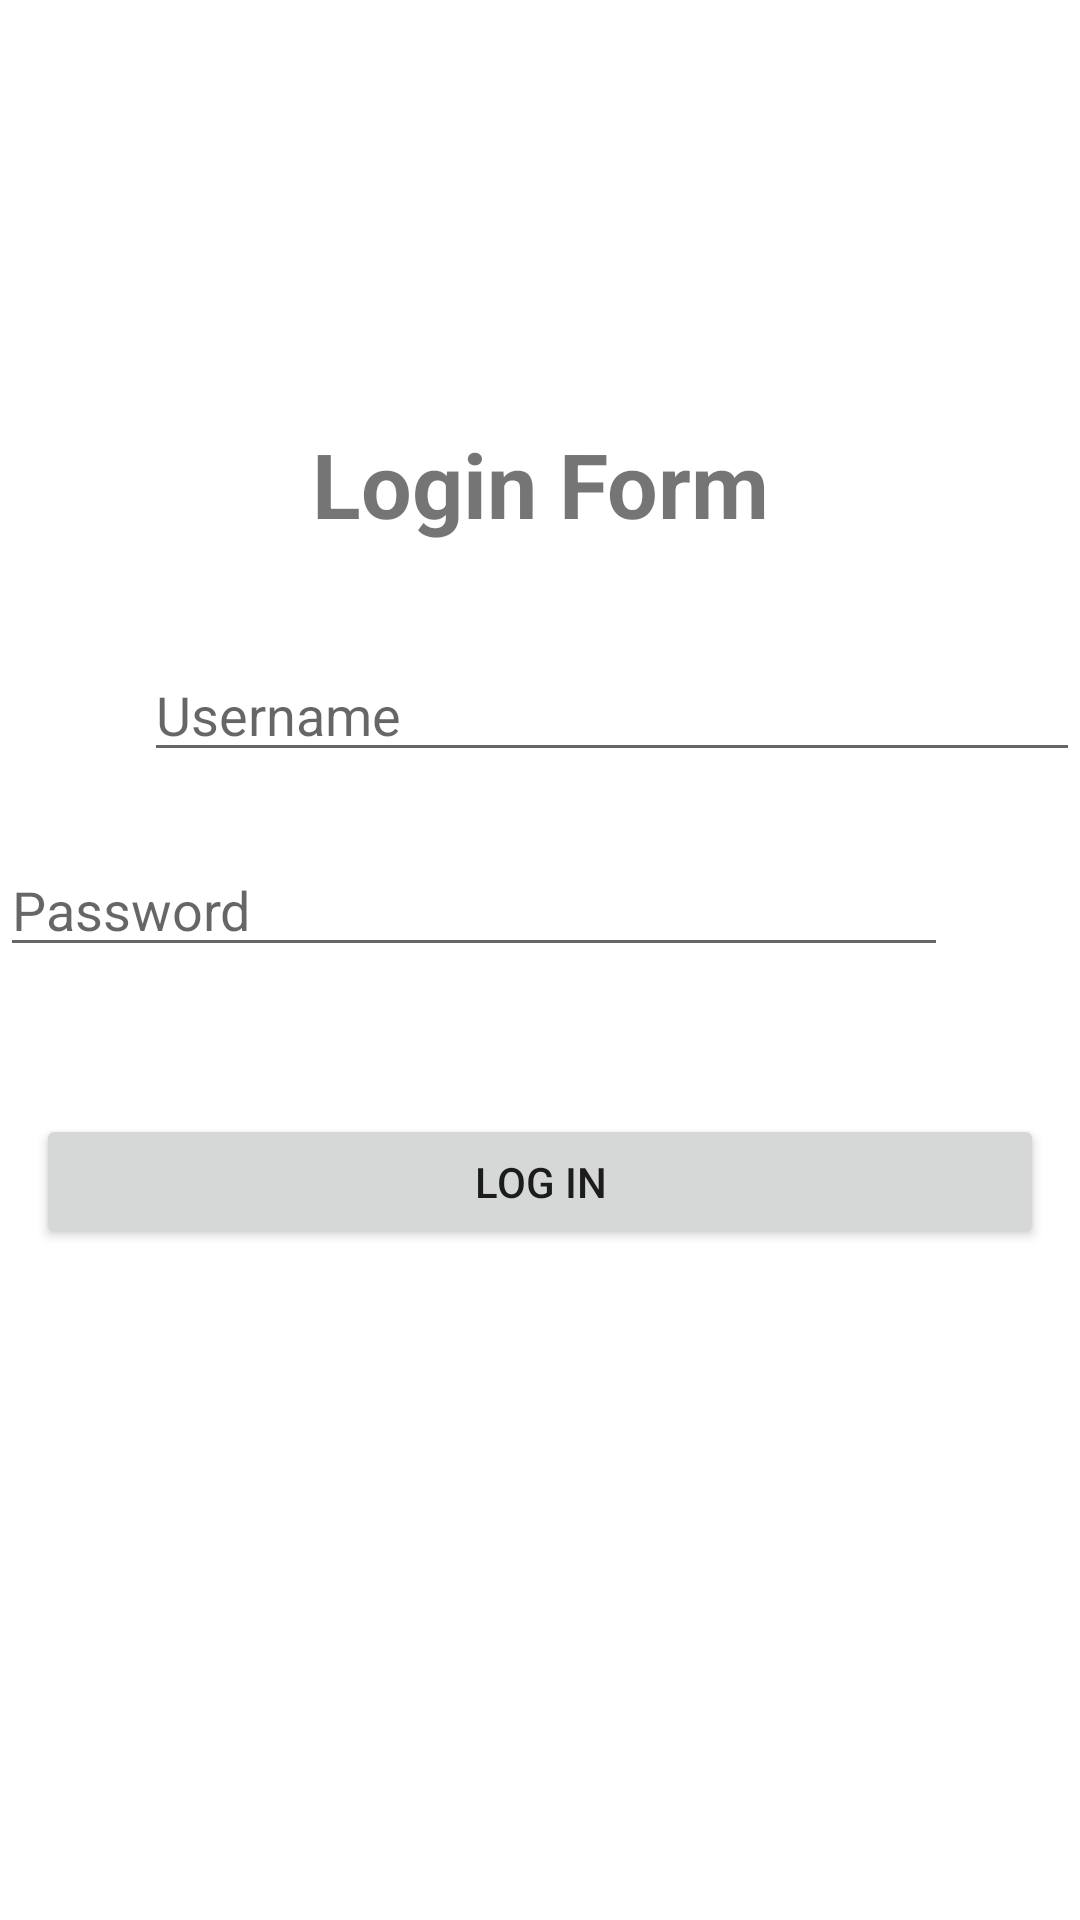

Write the Android layout XML for this screen, with the resource values it uses.
<!-- AndroidManifest.xml: application theme Theme.TaniJaya -->
<!-- res/layout/activity_main.xml -->
<?xml version="1.0" encoding="utf-8"?>
<RelativeLayout xmlns:android="http://schemas.android.com/apk/res/android"
    xmlns:app="http://schemas.android.com/apk/res-auto"
    xmlns:tools="http://schemas.android.com/tools"
    android:layout_width="match_parent"
    android:layout_height="match_parent"

    tools:context=".MainActivity">

































    <TextView
        android:id="@+id/textView"
        android:layout_width="match_parent"
        android:layout_height="wrap_content"
        android:layout_alignParentTop="true"
        android:layout_marginTop="141dp"
        android:text="Login Form"
        android:textAlignment="center"
        android:textSize="30sp"
        android:textStyle="normal|bold"
        tools:layout_editor_absoluteX="0dp"
        tools:layout_editor_absoluteY="170dp" />

    <EditText
        android:id="@+id/username"
        android:layout_width="314dp"
        android:layout_height="40dp"
        android:layout_below="@+id/textView"
        android:layout_alignParentStart="true"
        android:layout_alignParentLeft="true"
        android:layout_marginStart="48dp"
        android:layout_marginLeft="48dp"
        android:layout_marginTop="36dp"
        android:ems="10"
        android:hint="Username"
        android:inputType="textPersonName"
        tools:layout_editor_absoluteX="43dp"
        tools:layout_editor_absoluteY="283dp" />

    <EditText
        android:id="@+id/password"
        android:layout_width="319dp"
        android:layout_height="38dp"
        android:layout_below="@+id/username"
        android:layout_alignParentLeft="true"
        android:layout_alignParentEnd="true"
        android:layout_alignParentRight="true"
        android:layout_marginLeft="48dp"
        android:layout_marginTop="27dp"
        android:layout_marginEnd="44dp"
        android:layout_marginRight="44dp"
        android:ems="10"
        android:hint="Password"
        android:inputType="textPassword"
        tools:layout_editor_absoluteX="40dp"
        tools:layout_editor_absoluteY="350dp" />

    <Button
        android:id="@+id/btnLogin"
        android:layout_width="360dp"
        android:layout_height="45dp"
        android:layout_below="@+id/password"
        android:layout_centerHorizontal="true"
        android:layout_marginStart="24dp"
        android:layout_marginTop="49dp"
        android:text="Log In"
        app:layout_constraintStart_toStartOf="parent"
        tools:layout_editor_absoluteY="418dp" />

    
</RelativeLayout>
<!-- resources referenced by this layout -->
<resources>
  <style name="Theme.TaniJaya" parent="Theme.MaterialComponents.DayNight.DarkActionBar">
          
          <item name="colorPrimary">@color/purple_500</item>
          <item name="colorPrimaryVariant">@color/purple_700</item>
          <item name="colorOnPrimary">@color/white</item>
          
          <item name="colorSecondary">@color/teal_200</item>
          <item name="colorSecondaryVariant">@color/teal_700</item>
          <item name="colorOnSecondary">@color/black</item>
          
          <item name="android:statusBarColor" tools:targetApi="l">?attr/colorPrimaryVariant</item>
          
      </style>
  <!-- not gathered from this repository: default colours our renderer supplied (Android Studio template values) -->
  <color name="purple_500">#FF6200EE</color>
  <color name="purple_700">#FF3700B3</color>
  <color name="teal_200">#FF03DAC5</color>
  <color name="teal_700">#FF018786</color>
  <color name="black">#FF000000</color>
  <color name="white">#FFFFFFFF</color>
</resources>
